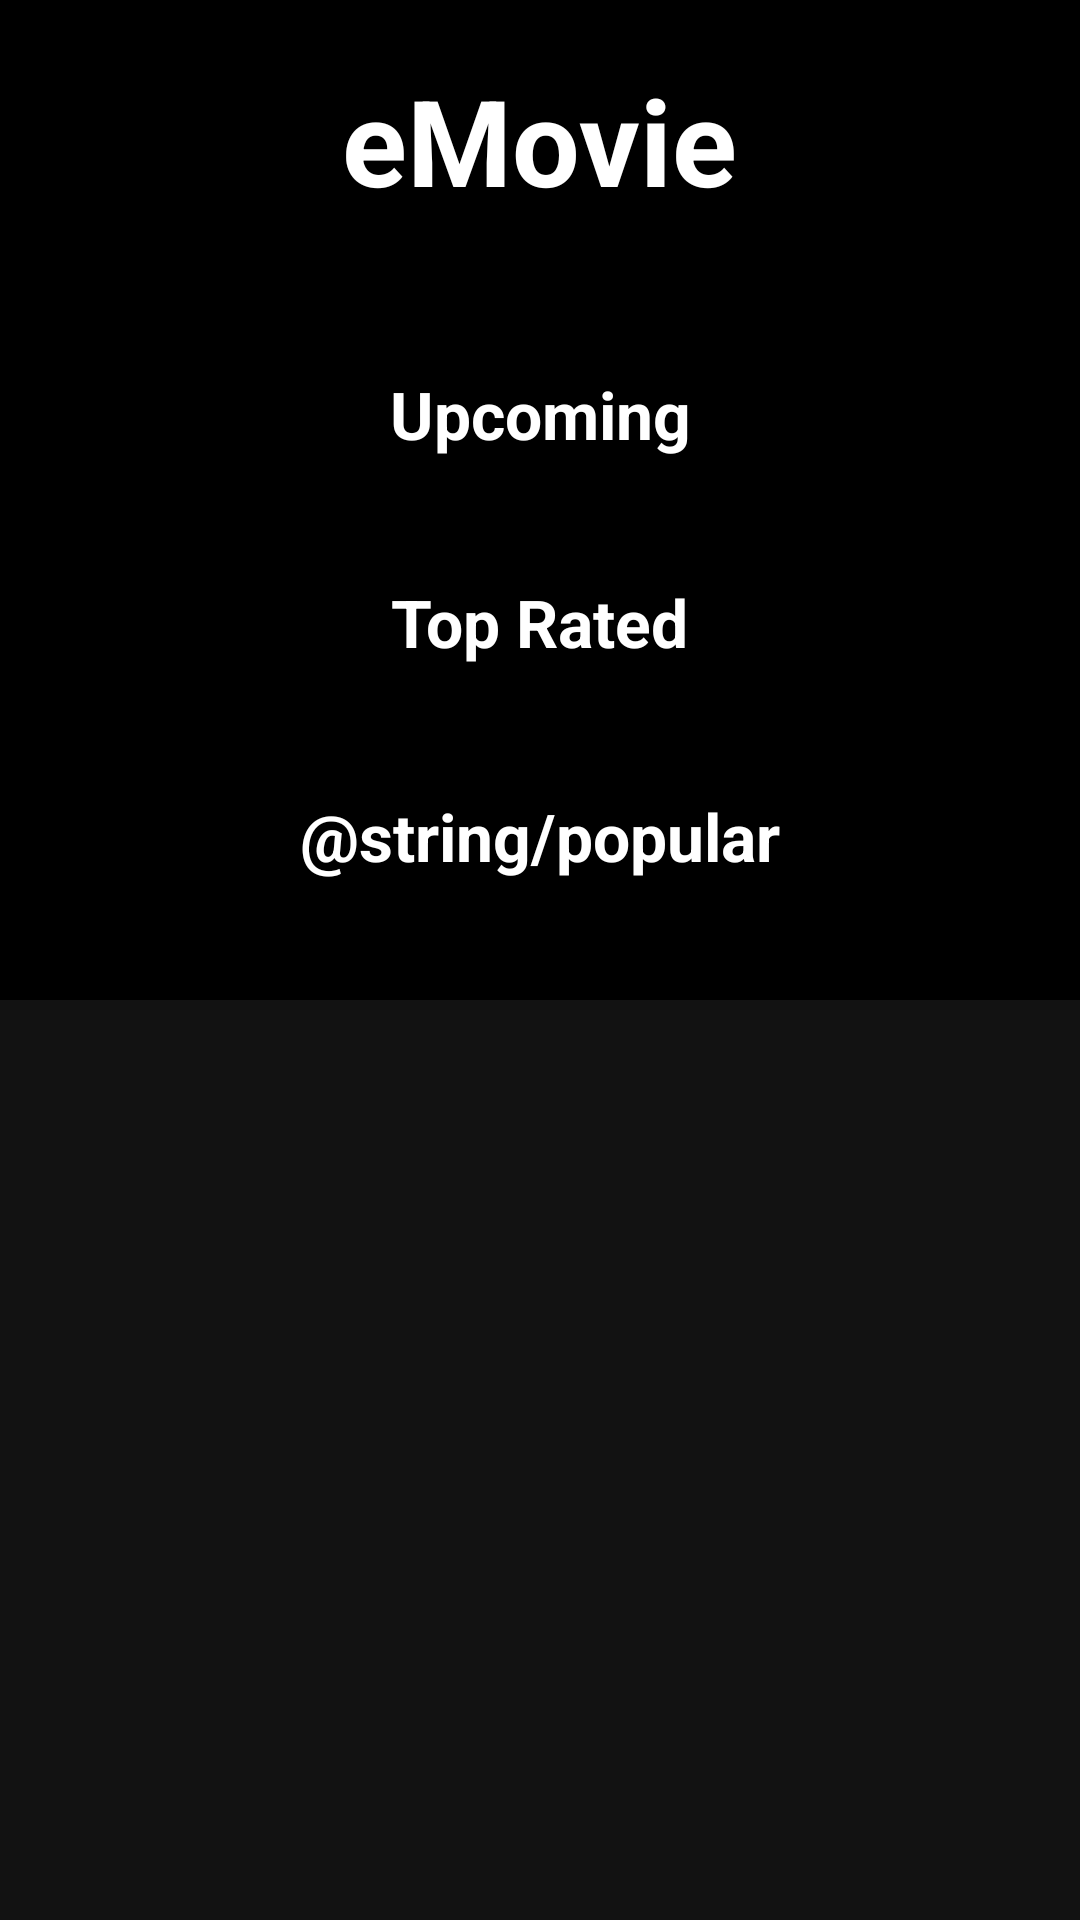

Write the Android layout XML for this screen, with the resource values it uses.
<!-- AndroidManifest.xml: application theme Theme.MoviesDatabase -->
<!-- res/layout/main_movies_fragment.xml -->
<?xml version="1.0" encoding="utf-8"?>
<FrameLayout xmlns:android="http://schemas.android.com/apk/res/android"
    xmlns:app="http://schemas.android.com/apk/res-auto"
    xmlns:tools="http://schemas.android.com/tools"
    android:layout_width="match_parent"
    android:layout_height="match_parent"
    tools:context=".presentation.ui.mainMovieFragment.MainMovieFragment">

    <androidx.core.widget.NestedScrollView
        android:layout_width="match_parent"
        android:layout_height="match_parent">

        <androidx.constraintlayout.widget.ConstraintLayout
            android:layout_width="match_parent"
            android:layout_height="match_parent"
            android:background="@color/black">

            <TextView
                android:id="@+id/eMovieTextView"
                android:layout_width="wrap_content"
                android:layout_height="wrap_content"
                android:layout_marginTop="20dp"
                android:text="eMovie"
                android:textColor="@color/white"
                android:textSize="@dimen/forty_density_pixels"
                android:textStyle="bold"
                app:layout_constraintEnd_toEndOf="parent"
                app:layout_constraintStart_toStartOf="parent"
                app:layout_constraintTop_toTopOf="parent" />


            <TextView
                android:id="@+id/Upcoming"
                android:layout_width="wrap_content"
                android:layout_height="wrap_content"
                android:layout_marginTop="@dimen/Fifty_density_pixels"
                android:text="@string/upcoming"
                android:textColor="@color/white"
                android:textSize="@dimen/twenty_two_standard"
                android:textStyle="bold"
                app:layout_constraintEnd_toEndOf="parent"
                app:layout_constraintStart_toStartOf="parent"
                app:layout_constraintTop_toBottomOf="@id/eMovieTextView">

            </TextView>

            <androidx.recyclerview.widget.RecyclerView
                android:id="@+id/recyclerUpcoming"
                android:layout_width="0dp"
                android:layout_height="wrap_content"
                android:layout_marginStart="@dimen/twenty_standard_measure_density_pixels"
                android:layout_marginTop="@dimen/twenty_standard_measure_density_pixels"
                android:orientation="horizontal"
                app:layoutManager="androidx.recyclerview.widget.LinearLayoutManager"
                app:layout_constraintStart_toStartOf="parent"
                app:layout_constraintTop_toBottomOf="@+id/Upcoming"
                tools:listitem="@layout/movie_item">

            </androidx.recyclerview.widget.RecyclerView>

            <TextView
                android:id="@+id/topRated"
                android:layout_width="wrap_content"
                android:layout_height="wrap_content"
                android:layout_marginTop="20dp"
                android:text="@string/top_rated"
                android:textColor="@color/white"
                android:textSize="@dimen/twenty_two_standard"
                android:textStyle="bold"
                app:layout_constraintEnd_toEndOf="parent"
                app:layout_constraintStart_toStartOf="parent"
                app:layout_constraintTop_toBottomOf="@id/recyclerUpcoming">

            </TextView>


            <androidx.recyclerview.widget.RecyclerView
                android:id="@+id/recyclerTopRated"
                android:layout_width="0dp"
                android:layout_height="wrap_content"
                android:layout_marginStart="@dimen/twenty_standard_measure_density_pixels"
                android:layout_marginTop="@dimen/twenty_standard_measure_density_pixels"
                android:orientation="horizontal"
                app:layoutManager="androidx.recyclerview.widget.LinearLayoutManager"
                app:layout_constraintStart_toStartOf="parent"
                app:layout_constraintTop_toBottomOf="@+id/topRated"
                tools:listitem="@layout/movie_item">

            </androidx.recyclerview.widget.RecyclerView>

            <TextView
                android:id="@+id/popularTextView"
                android:layout_width="wrap_content"
                android:layout_height="wrap_content"
                android:layout_marginTop="@dimen/twenty_two_standard"
                android:text="@string/popular"
                android:textColor="@color/white"
                android:textSize="@dimen/twenty_two_standard"
                android:textStyle="bold"
                app:layout_constraintEnd_toEndOf="parent"
                app:layout_constraintStart_toStartOf="parent"
                app:layout_constraintTop_toBottomOf="@id/recyclerTopRated" />

            <androidx.recyclerview.widget.RecyclerView
                android:id="@+id/recyclerPopularMovies"
                android:layout_width="match_parent"
                android:layout_height="wrap_content"
                android:layout_marginTop="@dimen/forty_size_pixels"
                app:layoutManager="androidx.recyclerview.widget.GridLayoutManager"
                app:layout_constraintStart_toStartOf="parent"
                app:layout_constraintTop_toBottomOf="@id/popularTextView"
                app:spanCount="2" />

        </androidx.constraintlayout.widget.ConstraintLayout>
    </androidx.core.widget.NestedScrollView>

    <include
        android:id="@+id/noInternetConnectivity"
        layout="@layout/no_internet_connectivity"
        android:visibility="gone">

    </include>


</FrameLayout>
<!-- res/layout/movie_item.xml (included above) -->
<?xml version="1.0" encoding="utf-8"?>
<androidx.constraintlayout.widget.ConstraintLayout xmlns:android="http://schemas.android.com/apk/res/android"
    xmlns:app="http://schemas.android.com/apk/res-auto"
    xmlns:tools="http://schemas.android.com/tools"
    android:layout_width="wrap_content"
    android:layout_height="wrap_content"
    android:padding="10dp">

    <androidx.cardview.widget.CardView
        android:id="@+id/movieCardView"
        android:layout_width="150dp"
        android:layout_height="150dp"
        android:elevation="8dp"
        app:cardCornerRadius="30dp"
        app:layout_constraintStart_toStartOf="parent"
        app:layout_constraintTop_toTopOf="parent">

        <androidx.constraintlayout.widget.ConstraintLayout
            android:layout_width="match_parent"
            android:layout_height="match_parent"
            >

            <ImageView
                android:id="@+id/movieImageView"
                android:layout_width="match_parent"
                android:layout_height="match_parent"
                android:scaleType="centerCrop"
                android:elevation="2dp"
                app:layout_constraintBottom_toBottomOf="parent"
                app:layout_constraintEnd_toEndOf="parent"
                app:layout_constraintStart_toStartOf="parent"
                app:layout_constraintTop_toTopOf="parent"></ImageView>
            <View
                android:layout_width="match_parent"
                android:layout_height="match_parent"
                android:elevation="5dp"
                android:background="@drawable/card_gradient"
                app:layout_constraintStart_toStartOf="parent"
                app:layout_constraintTop_toTopOf="parent"
                app:layout_constraintBottom_toBottomOf="parent"
                app:layout_constraintEnd_toEndOf="parent"
                />

            <TextView
                android:id="@+id/movieTextView"
                android:layout_width="0dp"
                android:elevation="8dp"
                android:layout_height="wrap_content"
                android:fontFamily="sans-serif"
                android:textColor="@color/white"
                android:gravity="center_horizontal"
                android:paddingBottom="10dp"
                android:textSize="20sp"
                app:layout_constraintBottom_toBottomOf="parent"
                app:layout_constraintEnd_toEndOf="parent"
                app:layout_constraintStart_toStartOf="parent"
                tools:text="Holaaaaaaaaaaaaaaaaaaaaaaa">

            </TextView>
        </androidx.constraintlayout.widget.ConstraintLayout>
    </androidx.cardview.widget.CardView>

</androidx.constraintlayout.widget.ConstraintLayout>
<!-- res/layout/no_internet_connectivity.xml (included above) -->
<?xml version="1.0" encoding="utf-8"?>
<androidx.constraintlayout.widget.ConstraintLayout xmlns:android="http://schemas.android.com/apk/res/android"
    xmlns:app="http://schemas.android.com/apk/res-auto"
    android:layout_width="match_parent"
    android:layout_height="match_parent"
    android:background="@color/black">

    <com.airbnb.lottie.LottieAnimationView
        android:id="@+id/lottieNoConnectionView"
        android:layout_width="0dp"
        android:layout_height="300dp"
        android:scaleType="centerCrop"
        app:layout_constraintBottom_toBottomOf="parent"
        app:layout_constraintEnd_toEndOf="parent"
        app:layout_constraintStart_toStartOf="parent"
        app:layout_constraintTop_toTopOf="parent"
        app:lottie_autoPlay="true"
        app:lottie_loop="true"
        app:lottie_rawRes="@raw/no_internet_connectivity" />

    <TextView
        android:layout_width="wrap_content"
        android:layout_height="wrap_content"
        android:layout_marginStart="@dimen/twenty_density"
        android:layout_marginTop="@dimen/twenty_density"
        android:layout_marginEnd="@dimen/twenty_density"
        android:text="@string/no_internet"
        android:textSize="15sp"
        app:layout_constraintEnd_toEndOf="parent"
        app:layout_constraintStart_toStartOf="parent"
        app:layout_constraintTop_toBottomOf="@id/lottieNoConnectionView" />
</androidx.constraintlayout.widget.ConstraintLayout>
<!-- resources referenced by this layout -->
<resources>
  <dimen name="Fifty_density_pixels">50dp</dimen>
  <dimen name="forty_density_pixels">40sp</dimen>
  <dimen name="forty_size_pixels">40sp</dimen>
  <dimen name="twenty_density">20dp</dimen>
  <dimen name="twenty_standard_measure_density_pixels">20dp</dimen>
  <dimen name="twenty_two_standard">22sp</dimen>
  <!-- drawable card_gradient (drawable) -->
  <?xml version="1.0" encoding="utf-8"?>
  <shape xmlns:android="http://schemas.android.com/apk/res/android"
      android:shape="rectangle">
      <gradient
          android:angle="-90"
          android:centerColor="#00000000"
          android:endColor="#F8100F0F"
          android:startColor="#00000000"
          android:type="linear">
      </gradient>
  </shape>
  <string name="top_rated">Top Rated</string>
  <string name="upcoming">Upcoming</string>
  <style name="Theme.MoviesDatabase" parent="Theme.MaterialComponents.NoActionBar">
          
          <item name="colorPrimary">@color/purple_500</item>
          <item name="colorPrimaryVariant">@color/purple_700</item>
          <item name="colorOnPrimary">@color/white</item>
          
          <item name="colorSecondary">@color/teal_200</item>
          <item name="colorSecondaryVariant">@color/teal_700</item>
          <item name="colorOnSecondary">@color/black</item>
          
          <item name="android:statusBarColor">?attr/colorPrimaryVariant</item>
          
      </style>
  <!-- not gathered from this repository: default colours our renderer supplied (Android Studio template values) -->
  <color name="purple_500">#FF6200EE</color>
  <color name="purple_700">#FF3700B3</color>
  <color name="teal_200">#FF03DAC5</color>
  <color name="teal_700">#FF018786</color>
  <color name="black">#FF000000</color>
  <color name="white">#FFFFFFFF</color>
</resources>
